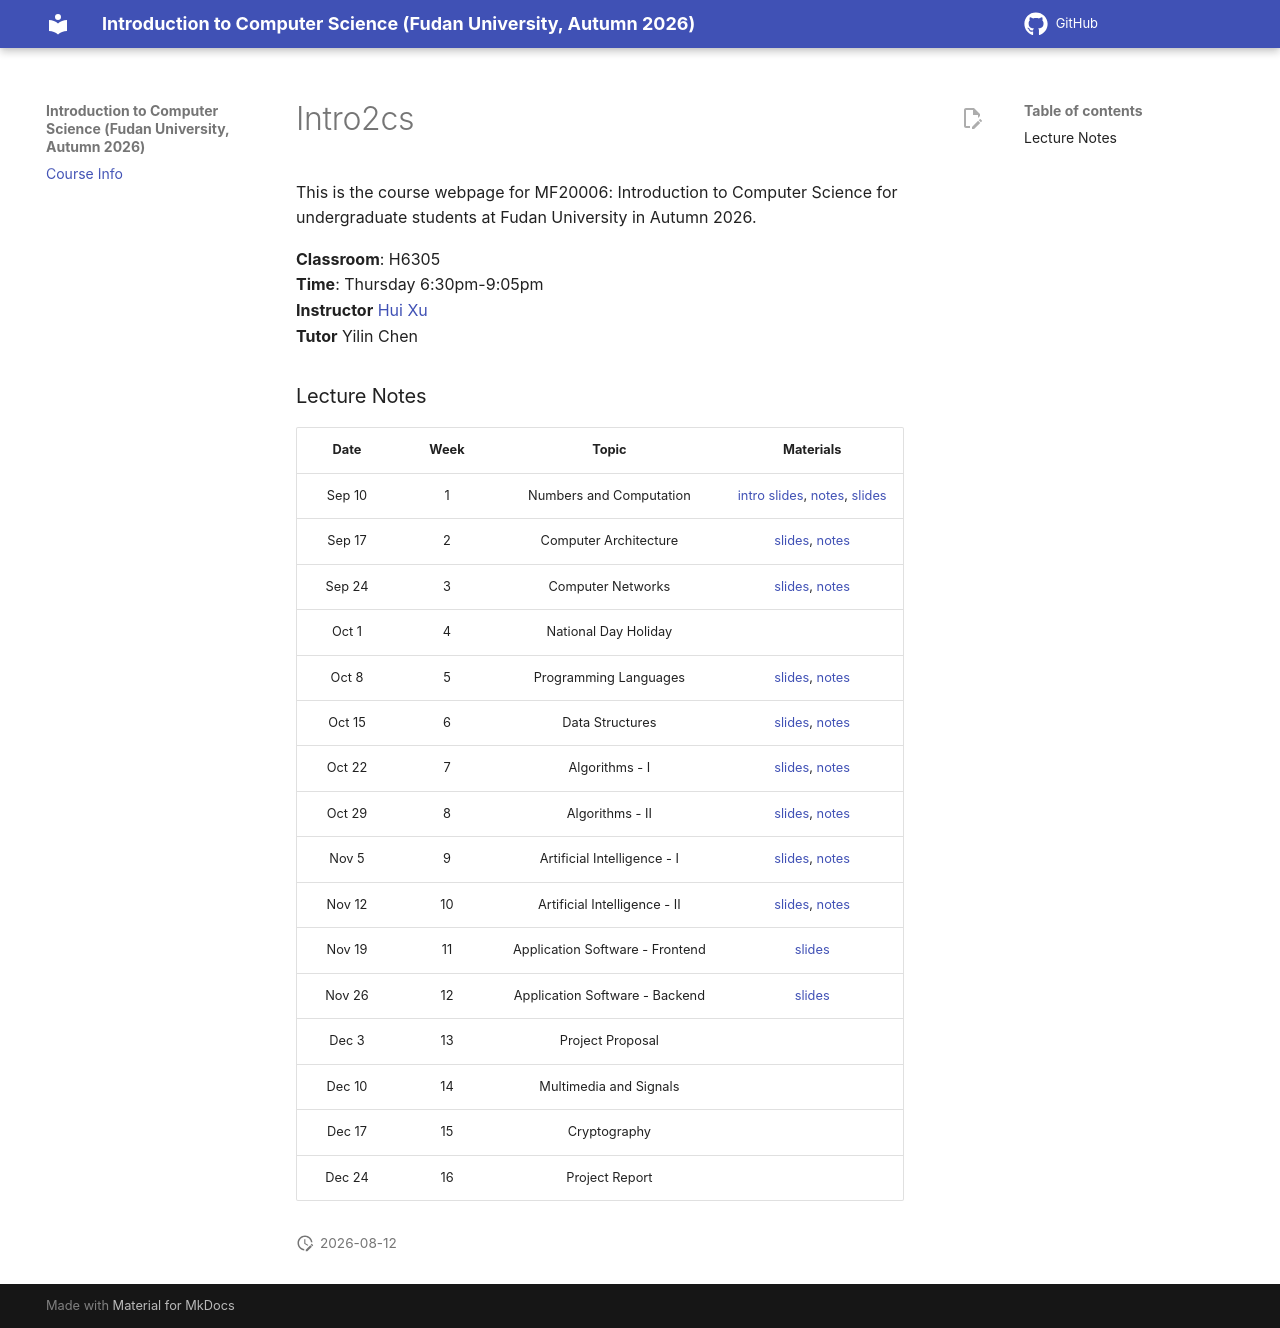

repository: intro2cs/intro2cs.github.io · page: index.html · generator: mkdocs

# Intro2cs

This is the course webpage for MF20006: Introduction to Computer Science for undergraduate students at Fudan University in Autumn 2026.

**Classroom**: H6305  
**Time**: Thursday 6:30pm-9:05pm  
**Instructor** [Hui Xu](https://hxuhack.github.io)  
**Tutor** Yilin Chen  

### Lecture Notes

| Date | Week | Topic | Materials |
|:---------:|:---------:|:---------:|:------------------:|
| Sep 10 |  1 | Numbers and Computation | [intro slides](slides/l0-intro-slides.pdf), [notes](notes/l1-numbers-notes.pdf), [slides](slides/l1-numbers-slides.pdf) |
| Sep 17 |  2 | Computer Architecture | [slides](slides/l2-arch-slides.pdf), [notes](notes/l2-arch-notes.pdf) |
| Sep 24 |  3 | Computer Networks | [slides](slides/l3-networks-slides.pdf), [notes](notes/l3-networks-notes.pdf) |
| Oct 1  |  4 | National Day Holiday |  |
| Oct 8  |  5 | Programming Languages | [slides](slides/l4-proglang-slides.pdf), [notes](notes/l4-proglang-notes.pdf) |
| Oct 15 |  6 | Data Structures | [slides](slides/l5-data_structures-slides.pdf), [notes](notes/l5-data_structures.notes.pdf) |
| Oct 22 |  7 | Algorithms - I | [slides](slides/l6-algo1-slides.pdf), [notes](notes/l6-algo1-notes.pdf) |
| Oct 29 |  8 | Algorithms - II | [slides](slides/l7-algo2-slides.pdf), [notes](notes/l7-algo2-notes.pdf) |
| Nov 5  |  9 | Artificial Intelligence - I | [slides](slides/l8-ai1-slides.pdf), [notes](notes/l8-ai1-notes.pdf) |
| Nov 12 | 10 | Artificial Intelligence - II | [slides](slides/l9-ai2-slides.pdf), [notes](notes/l9-ai2-notes.pdf) |
| Nov 19 | 11 | Application Software - Frontend | [slides](slides/l10-frontend-slides.html) |
| Nov 26 | 12 | Application Software - Backend | [slides](slides/l11-backend-slides.html) |
| Dec 3  | 13 | Project Proposal |  |
| Dec 10 | 14 | Multimedia and Signals |  |
| Dec 17 | 15 | Cryptography |  |
| Dec 24 | 16 | Project Report |  |
